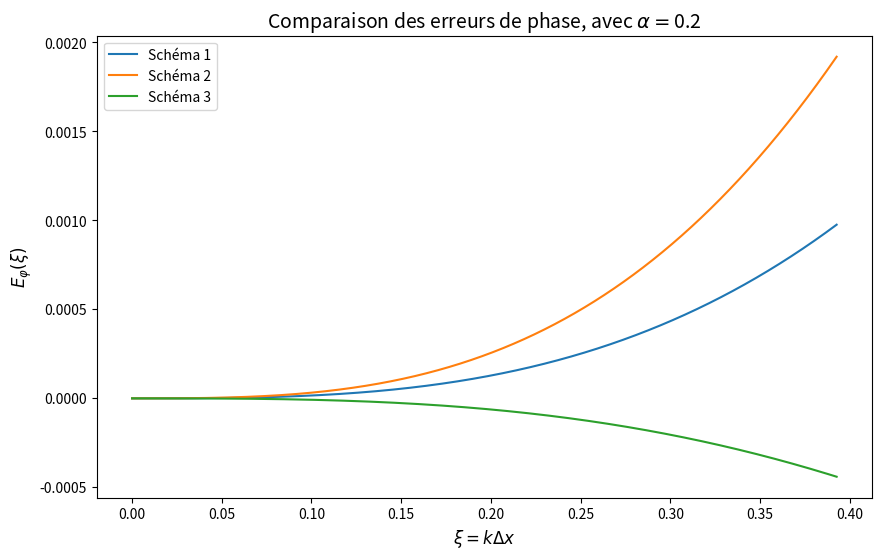
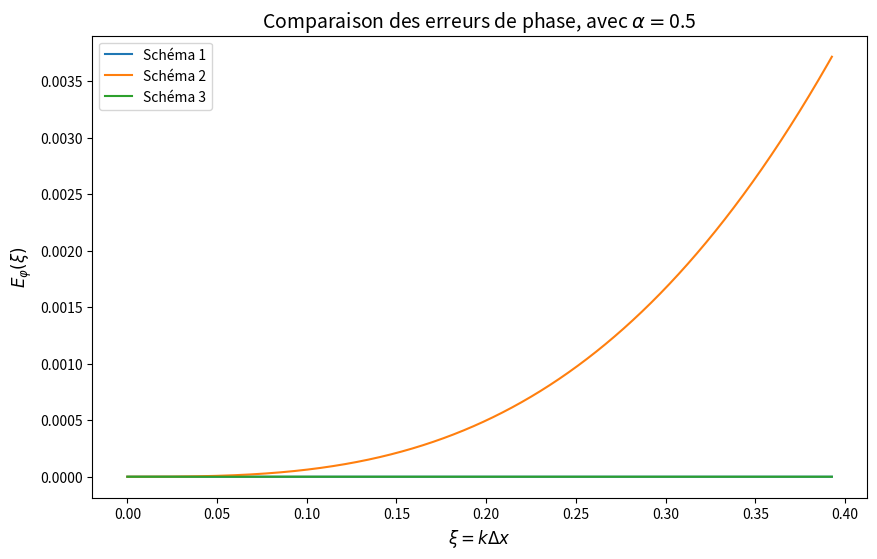
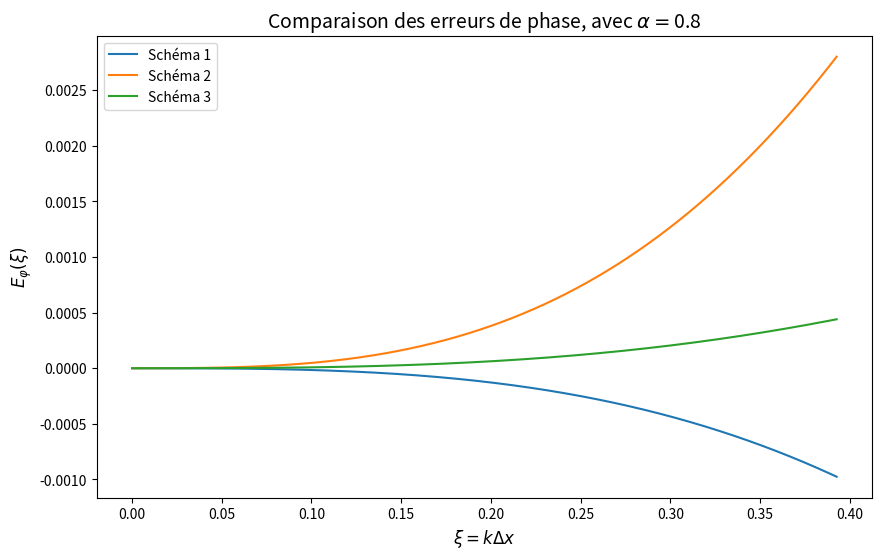
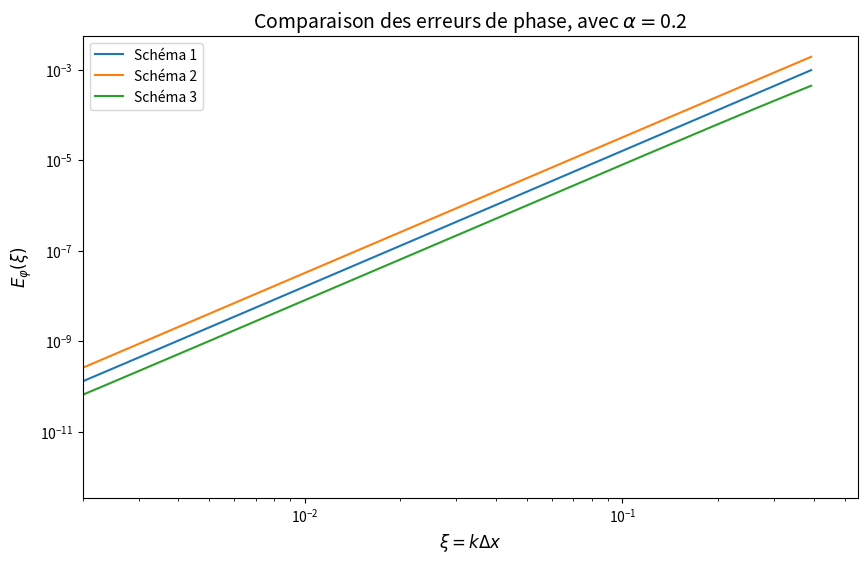
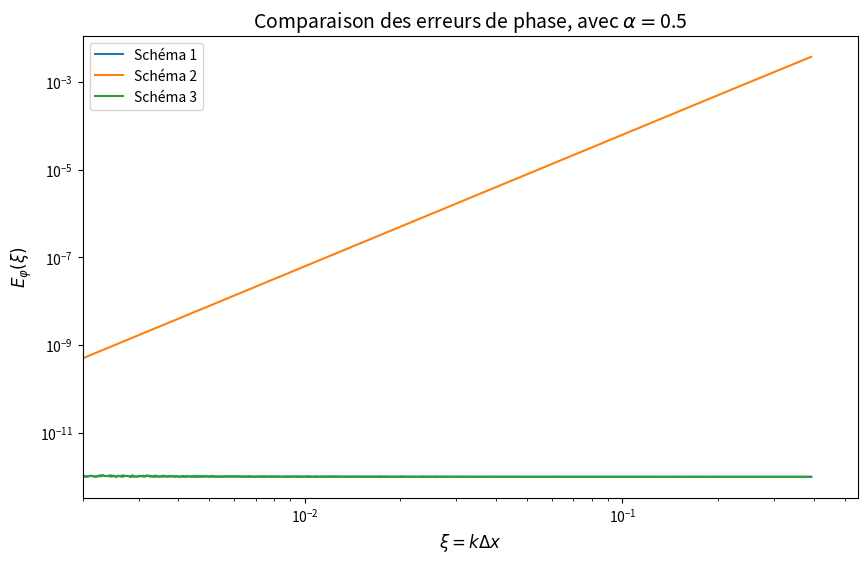
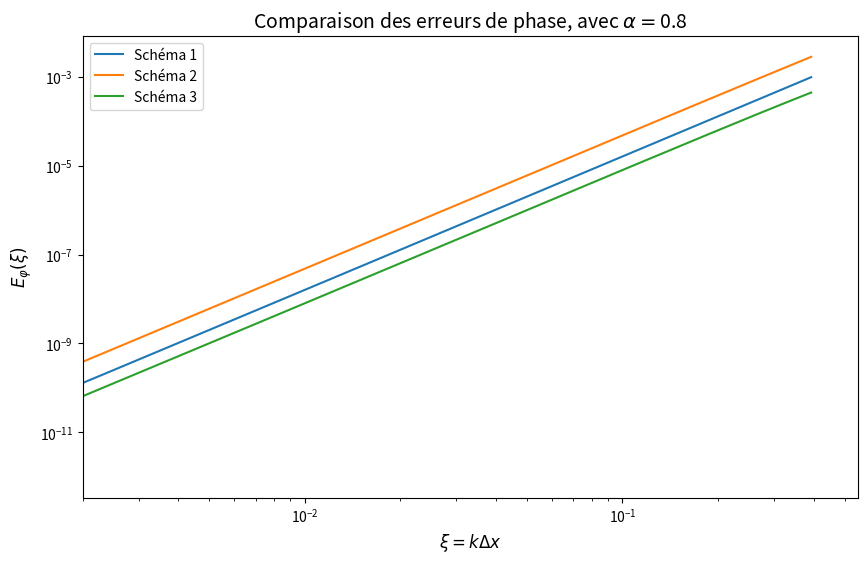

Here is the Python script that generated these plots, in order:
# -*- coding: utf-8 -*-
import matplotlib.pyplot as plt
import numpy as np 
x = np.linspace(0,np.pi/8.,10000)
def E1p(x,a):
    E1x = a*x - np.arccos((1. - a*(1. - np.cos(x)))/np.sqrt(1. - 2.*a* \
(1. - a)*(1. - np.cos(x)))) 
    return E1x
def E2p(x,a):
    E2x = a*x - np.arccos((1. - a**2*(1. - np.cos(x)))/np.sqrt(1. - a**2*\
(1. - a**2)*(1. - np.cos(x))**2)) 
    return E2x
def E3p(x,a):
    y = x/2.
    E3p_d = np.sqrt((1. - 2.*a*np.sin(y)**2*(1. - (1. - a)*np.cos(y)**2))**2 \
+ 4.*a**2*np.sin(y)**2*np.cos(y)**2*(1. + (1. - a)*np.sin(y)**2)**2)
    E3p = a*x - np.arccos((1. - 2*a*np.sin(y)**2*(1. - (1. - a)*np.cos(y)**2))/E3p_d) 
    return E3p
for a in [0.2,0.5,0.8]:
    plt.figure(figsize=(10,6)) 
    plt.plot(x,E1p(x,a), label="Schéma 1")
    plt.plot(x,E2p(x,a), label="Schéma 2")
    plt.plot(x,E3p(x,a), label="Schéma 3") 
    plt.legend()
    plt.title(r"Comparaison des erreurs de phase, avec $\alpha = $"+str(a), fontsize=14) 
    plt.xlabel(r"$\xi = k \Delta x$",fontsize=12) 
    plt.ylabel(r"$E_{\varphi} (\xi)$",fontsize=12) 
    plt.show() 
for a in [0.2,0.5,0.8]:
    plt.figure(figsize=(10,6)) 
    plt.loglog(x,np.abs(E1p(x,a))+1e-12, label="Schéma 1")
    plt.loglog(x,np.abs(E2p(x,a))+1e-12, label="Schéma 2")
    plt.loglog(x,np.abs(E3p(x,a))+1e-12, label="Schéma 3") 
    plt.legend()
    plt.title(r"Comparaison des erreurs de phase, avec $\alpha = $"+str(a), fontsize=14) 
    plt.xlabel(r"$\xi = k \Delta x$",fontsize=12) 
    plt.ylabel(r"$E_{\varphi} (\xi)$",fontsize=12) 
    plt.xlim([2e-3,5.5*1e-1])
    plt.show() 
